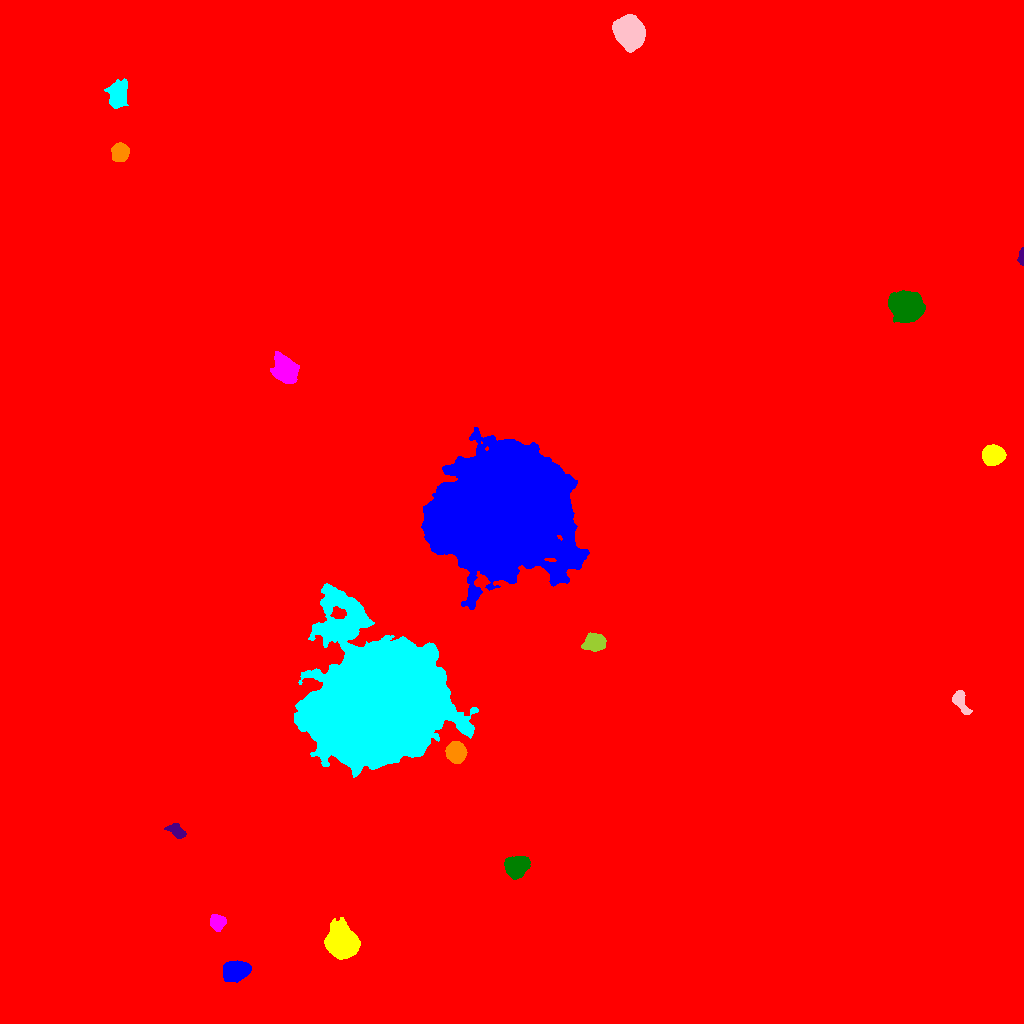

Values plotted in this chart, from the file beside it:
ID, X, Y, A, B, theta, total_flux, mu_max, mu_median, mu_mean, R_fwhm, R_e, R10, R90, x_start, x_end, y_start, y_end, area, greylevel
0, 487, 482.5, 294, 280.4, 1.367, 3562150, 84.0, 2.0, 3.542, 11.2, 228.2, 76.59, 404.7, 0, 1023, 0, 1023, 1005719, 3.542
1, 235.3, 52.05, 5.446, 4.265, 0.1943, 9284, 58.0, 14.0, 18.2, 6.206, 5.971, 2.326, 10.08, 223, 251, 41, 63, 510, 36.2
2, 342.1, 81.43, 7.423, 6.374, -1.11, 29652, 75.0, 23.0, 28.76, 10.46, 8.686, 3.568, 14.13, 324, 360, 64, 106, 1031, 45.76
3, 217.5, 101.3, 3.441, 3.152, -0.2851, 2695, 33.0, 9.0, 11.77, 4.687, 4.146, 1.596, 6.747, 210, 226, 92, 109, 229, 30.77
4, 516.7, 156.8, 5.545, 4.758, 0.4872, 7368, 33.0, 15.0, 15.29, 8.349, 6.652, 2.821, 10.16, 504, 530, 144, 167, 482, 33.29
5, 176.5, 192.4, 4.766, 2.588, -0.5843, 1105, 12.0, 5.0, 5.443, 5.528, 4.37, 1.784, 6.817, 164, 186, 185, 200, 203, 23.44
6, 456, 271.2, 4.428, 4.098, -1.123, 8859, 60.0, 18.5, 22.95, 6.433, 5.412, 2.185, 8.867, 445, 467, 260, 282, 386, 45.95
7, 376.4, 318.6, 29.74, 27.88, 0.6084, 598632, 183.0, 24.0, 33.47, 18.72, 33.1, 11.38, 57.91, 294, 478, 246, 440, 17885, 50.47
8, 959.9, 322.9, 6.115, 2.868, -1.108, 1799, 18.0, 6.0, 6.919, 5.293, 4.549, 1.784, 7.527, 952, 972, 309, 333, 260, 24.92
9, 594.9, 381.6, 4.586, 3.682, 0.1155, 5501, 44.0, 13.0, 15.28, 5.781, 5.171, 2.034, 8.406, 581, 606, 372, 391, 360, 33.28
10, 219.6, 421.2, 2.968, 2.184, -1.322, 990.0, 18.0, 8.0, 8.462, 4.146, 3.29, 1.262, 5.078, 215, 225, 415, 428, 117, 31.46
11, 507.4, 513.2, 29.46, 26.3, 1.036, 623536, 173.0, 22.0, 35.49, 22.06, 32.9, 12.03, 57.84, 421, 589, 414, 596, 17570, 51.49
12, 993.3, 568.2, 4.845, 4.2, 0.01986, 8596, 53.0, 18.0, 20.61, 6.628, 5.781, 2.326, 9.322, 982, 1006, 558, 579, 417, 37.61
13, 285.5, 654.1, 6.115, 5.117, -0.9402, 7382, 32.0, 10.0, 11.7, 7.919, 6.91, 2.764, 11.4, 270, 299, 640, 672, 631, 29.7
14, 905.3, 716.5, 6.784, 6.213, -0.4843, 37942, 111.0, 27.0, 38.95, 9.491, 8.078, 3.338, 13.58, 888, 925, 701, 733, 974, 55.95
15, 1022, 766.3, 3.914, 1.252, 1.539, 829.0, 23.0, 8.0, 9.315, 3.29, 2.646, 0.9772, 4.222, 1017, 1023, 758, 776, 89, 27.31
16, 120, 870.6, 4.007, 3.63, 0.7878, 4604, 38.0, 13.0, 15.35, 5.89, 4.82, 1.954, 7.838, 111, 129, 862, 881, 300, 32.35
17, 117.3, 928.5, 6.913, 4.158, 1.371, 3535, 17.0, 7.0, 7.259, 7.674, 6.482, 2.585, 10.28, 104, 128, 915, 945, 487, 25.26
18, 629.7, 991.5, 6.873, 5.918, -0.9967, 38542, 131.0, 31.0, 41.62, 8.387, 7.939, 3.141, 13.45, 612, 645, 971, 1009, 926, 57.62
